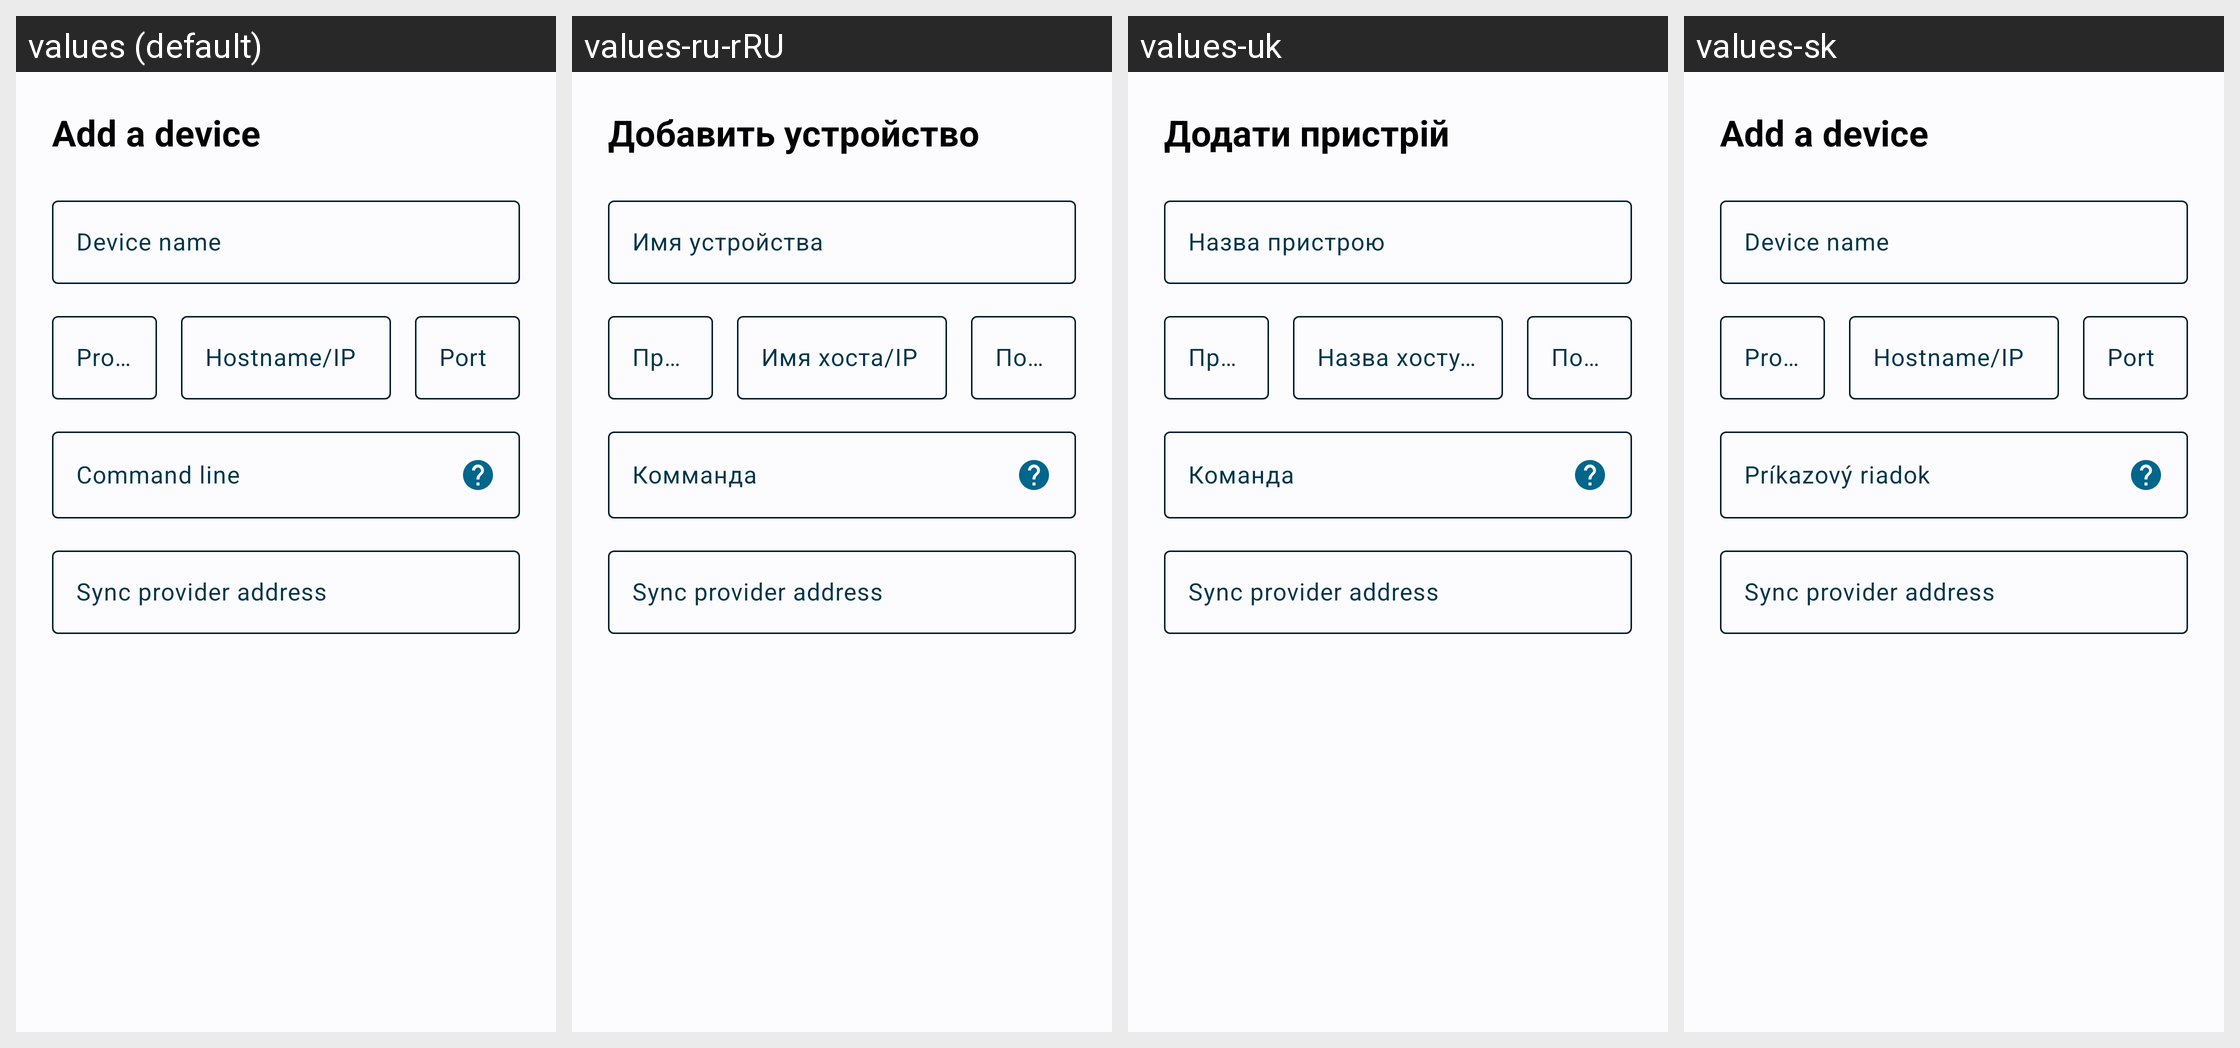

This grid shows one Android layout under several languages. Give, for every string resource on the screen, its name, the default text and each shown locale's text.
Android screen res/layout/fragment_device_info.xml rendered under 4 locales, left to right: values (default), values-ru-rRU, values-uk, values-sk. Device: Nexus 5 (rendered at 1080×1920; each locale shown at half size, 540×960, under a caption strip naming it); theme Theme.RGBController.
Other locales in the repository, not shown: values-en-rGB, values-en-rUS, values-sk-rSK.
Strings drawn on this screen, with the default value and each locale's value (text and hints the layout hard-codes, and strings that could not be matched under every locale, appear in the picture but are not listed):

text_add_device
  values: Add a device
  values-ru-rRU: Добавить устройство
  values-uk: Додати пристрій
  values-sk: Add a device

text_device_name
  values: Device name
  values-ru-rRU: Имя устройства
  values-uk: Назва пристрою
  values-sk: Device name

field_protocol
  values: Protocol
  values-ru-rRU: Протокол
  values-uk: Протокол
  values-sk: Protokol

field_hostname
  values: Hostname/IP
  values-ru-rRU: Имя хоста/IP
  values-uk: Назва хосту/IP
  values-sk: Hostname/IP

field_port
  values: Port
  values-ru-rRU: Порт
  values-uk: Порт
  values-sk: Port

field_command_line
  values: Command line
  values-ru-rRU: Комманда
  values-uk: Команда
  values-sk: Príkazový riadok
